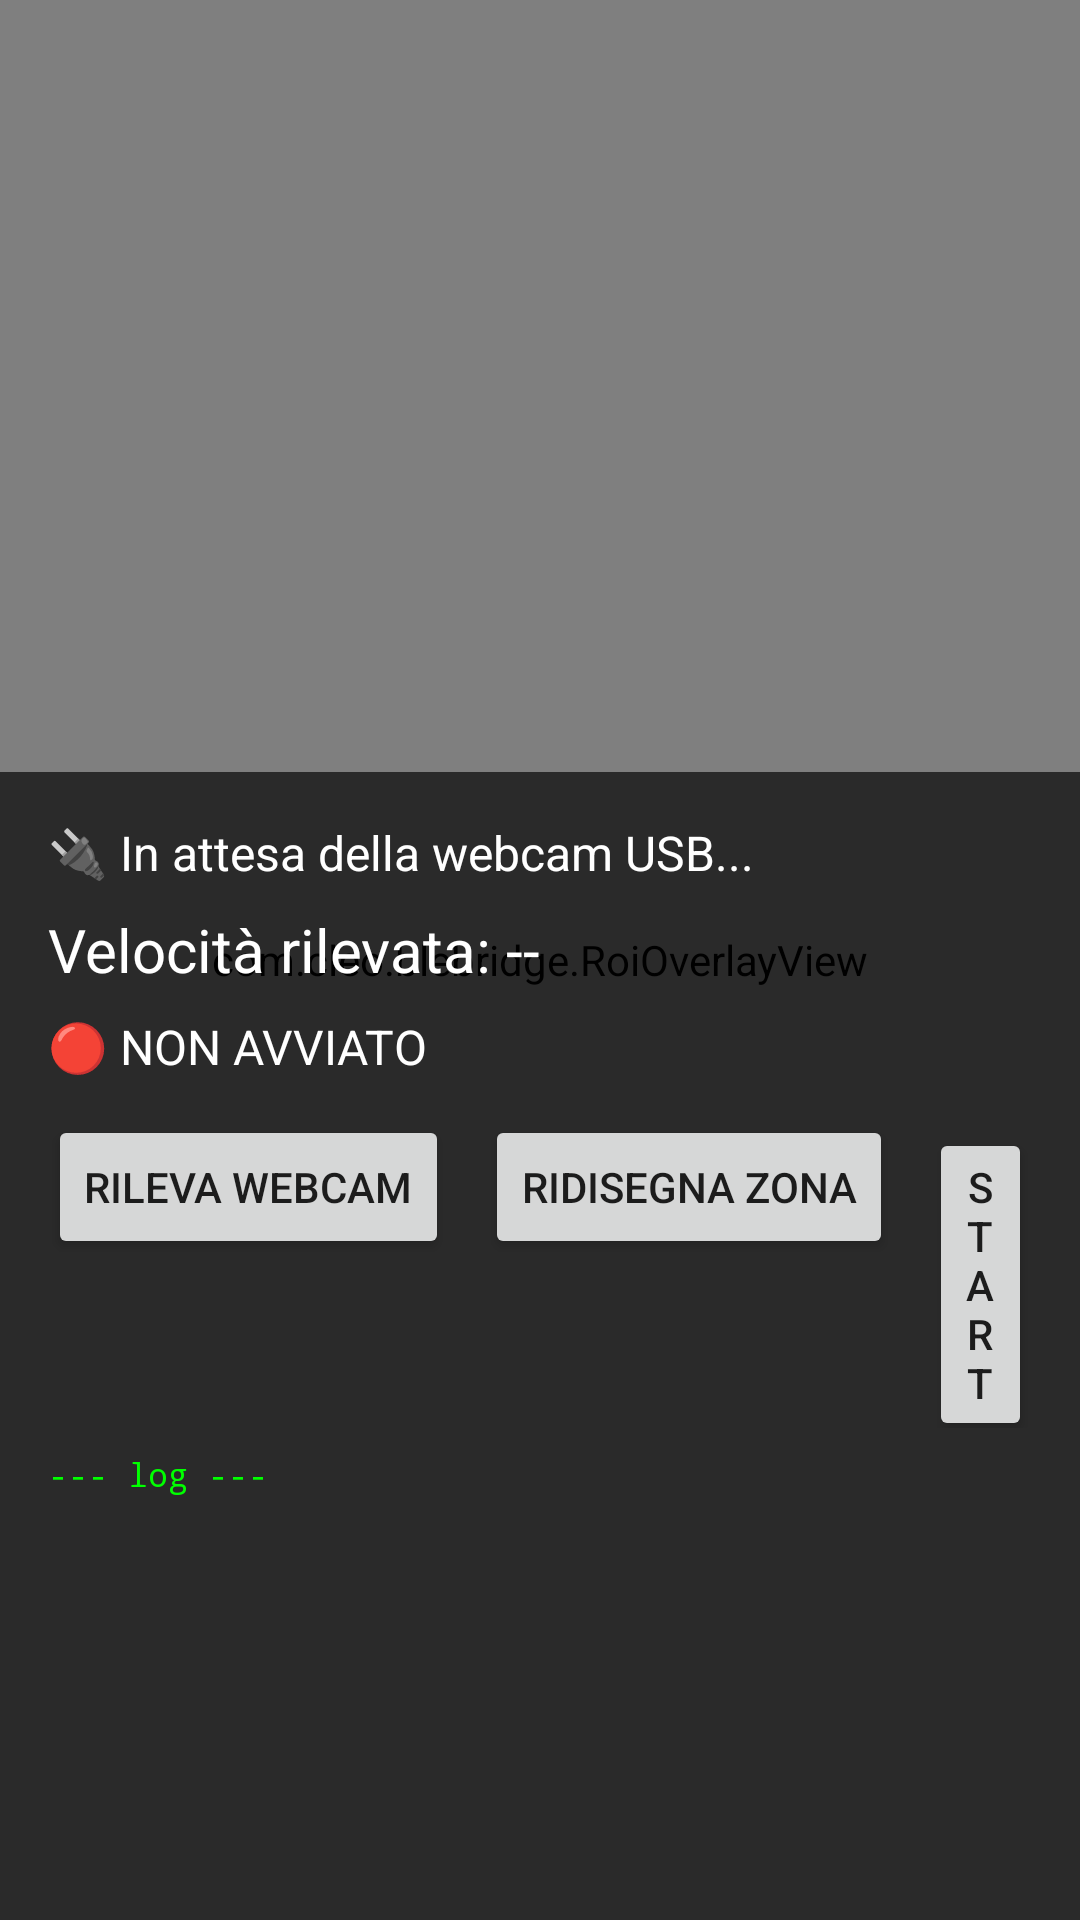

Produce the Android XML layout that renders to this screen, including the resource entries it uses.
<!-- AndroidManifest.xml: application theme Theme.CleoBLE -->
<!-- res/layout/fragment_usb_camera.xml -->
<?xml version="1.0" encoding="utf-8"?>
<FrameLayout xmlns:android="http://schemas.android.com/apk/res/android"
    android:layout_width="match_parent"
    android:layout_height="match_parent">

    <SurfaceView
        android:id="@+id/cameraSurfaceView"
        android:layout_width="match_parent"
        android:layout_height="match_parent" />

    <com.cleo.blebridge.RoiOverlayView
        android:id="@+id/roiOverlay"
        android:layout_width="match_parent"
        android:layout_height="match_parent" />

    <LinearLayout
        android:layout_width="match_parent"
        android:layout_height="wrap_content"
        android:layout_gravity="bottom"
        android:orientation="vertical"
        android:background="#AA000000"
        android:padding="16dp">

        <TextView
            android:id="@+id/textUsbStatus"
            android:layout_width="wrap_content"
            android:layout_height="wrap_content"
            android:text="🔌 In attesa della webcam USB..."
            android:textColor="#FFFFFF"
            android:textSize="16sp"
            android:layout_marginBottom="8dp" />

        <TextView
            android:id="@+id/textDetectedSpeed"
            android:layout_width="wrap_content"
            android:layout_height="wrap_content"
            android:text="Velocità rilevata: --"
            android:textColor="#FFFFFF"
            android:textSize="20sp"
            android:layout_marginBottom="8dp" />

        <TextView
            android:id="@+id/textBleStatus"
            android:layout_width="wrap_content"
            android:layout_height="wrap_content"
            android:text="🔴 NON AVVIATO"
            android:textColor="#FFFFFF"
            android:textSize="16sp"
            android:layout_marginBottom="12dp" />

        <LinearLayout
            android:layout_width="wrap_content"
            android:layout_height="wrap_content"
            android:orientation="horizontal">

            <Button
                android:id="@+id/buttonDetectUsb"
                android:layout_width="wrap_content"
                android:layout_height="wrap_content"
                android:text="RILEVA WEBCAM" />

            <Button
                android:id="@+id/buttonResetRoi"
                android:layout_width="wrap_content"
                android:layout_height="wrap_content"
                android:layout_marginStart="12dp"
                android:text="RIDISEGNA ZONA" />

            <Button
                android:id="@+id/buttonStart"
                android:layout_width="wrap_content"
                android:layout_height="wrap_content"
                android:layout_marginStart="12dp"
                android:text="START" />

            <Button
                android:id="@+id/buttonStop"
                android:layout_width="wrap_content"
                android:layout_height="wrap_content"
                android:layout_marginStart="12dp"
                android:text="STOP" />
        </LinearLayout>

        <ScrollView
            android:layout_width="match_parent"
            android:layout_height="140dp"
            android:layout_marginTop="8dp">

            <TextView
                android:id="@+id/textDebugLog"
                android:layout_width="match_parent"
                android:layout_height="wrap_content"
                android:text="--- log ---"
                android:textColor="#00FF00"
                android:textSize="11sp"
                android:fontFamily="monospace" />
        </ScrollView>

    </LinearLayout>

</FrameLayout>
<!-- resources referenced by this layout -->
<resources>
  <style name="Theme.CleoBLE" parent="Theme.MaterialComponents.DayNight.NoActionBar" />
</resources>
